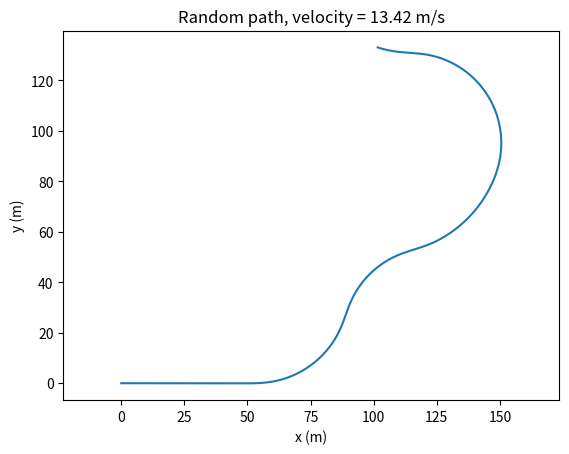

Write Python code to recreate this figure.
#!/usr/bin/env python3
# -*- coding: utf-8 -*-
"""
Created on Fri Nov  8 14:32:11 2019

[redacted]
"""
import numpy as np
import matplotlib.pyplot as plt
from matplotlib.patches import Patch
from matplotlib.lines import Line2D
from scipy.signal import savgol_filter

class RandomPathGenerator(object):
	def __init__(self):
		'''
		Initialization function for random path generator.
		'''
		# Set lateral acceleration limits for the path that will be generated
		self.set_lateral_accel_limits()
		
	def set_lateral_accel_limits(self):
		'''
		Define lateral acceleration limits that the random path should adhere to.
		'''
		self.accel_lim_x = [0,1,3,5,7,11,18,23,25,27,31,33,35]
		self.accel_lim_y = [0,0.25,1.3,3,4.5,5,5.2,4.5,4.6,4.6,4.2,4.2,4]
		
	def plot_lateral_accel_limits(self):
		'''
		Plots the lateral acceleration limits that the random path adheres to.
		'''
		plt.fill_between(self.accel_lim_x,self.accel_lim_y,-np.array(self.accel_lim_y),color='lightseagreen')
		plt.plot(self.accel_lim_x,self.accel_lim_y,'r')
		plt.plot(self.accel_lim_x,-np.array(self.accel_lim_y),'r')
		legend_elements = [Line2D([0], [0], color='r', lw=4, label='Stability limits'),
					 Patch(facecolor='lightseagreen', label='Stable region')]
		plt.legend(handles=legend_elements,loc="upper right")
		plt.xlabel('Truck velocity (m/s)')
		plt.ylabel('Maximum lateral acceleration ($m/s^2$)')
		plt.show()
		
	def get_random_path(self, end_time=40, delta_t=0.02, vel=None):
		'''
		Generates a random path beginning at [0, 0] with initial heading of 0 degrees
		which is traveled at constant velocity vel for the timespan [0, end_time].
		
		Inputs:
			end_time: Seconds over which random path should be traveled at constant velocity.
			delta_t: Time delta between sample points.
			vel: Velocity at which the path should be traversed. If not given,
				randomly picked from set [1,31].
				
		Outputs:
			x: x-coordinates of path
			y: y-coordinates of path
		'''
		# Randomize velocity if not given
		if vel is None:
			vel = 30*np.random.random() + 1
		# Generate time vector of solutions
		t = np.linspace(0,end_time,num=int(end_time/delta_t)+1)
		# Preallocate output arrays
		x = np.zeros(len(t))
		y = np.zeros(len(t))
		# Set initial lateral acceleration to zero
		lat_accel = 0
		# Set initial velocity to be in the x-direction
		vel_vec = np.array([vel, 0.0])
		# Determine the lateral acceleration limit for this velocity
		lat_accel_limit = np.interp(vel,self.accel_lim_x,self.accel_lim_y)
		
		for i in range(0,len(t)-1):
			# Randomize jerk of current time step
			width = 3
#			jerk = np.random.normal(0,2)
			jerk = width*np.random.random() - width/2
			# Integrate to get lateral acceleration
			lat_accel += jerk*delta_t
			# Make sure the lateral acceleration fits within the limits for the
			# velocity we're traveling at
			if abs(lat_accel) > lat_accel_limit:
				lat_accel = lat_accel_limit*np.sign(lat_accel)
			# Find unit normal vector to the current velocity vector
			normal_vec = np.flip(vel_vec)/np.linalg.norm(vel_vec)
			normal_vec[0] = -normal_vec[0]
			# Add lateral velocity given by lateral acceleration to the velocity
			# vector and scale to maintain magnitude of velocity as constant
			vel_vec += lat_accel*delta_t*normal_vec
			vel_vec = vel*vel_vec/np.linalg.norm(vel_vec)
			
			# Travel along the velocity vector for the time step to determine
			# the next coordinates
			x[i+1] = x[i] + vel_vec[0]*delta_t
			y[i+1] = y[i] + vel_vec[1]*delta_t
			
		return x, y, t, vel*np.ones(len(t))
	
	def get_harder_path(self, end_time=20, delta_t=0.02, vel=None):
		'''
		Generates a random path beginning at [0, 0] with initial heading of 0 degrees
		which is traveled at constant velocity vel for the timespan [0, end_time].
		
		Inputs:
			end_time: Seconds over which random path should be traveled at constant velocity.
			delta_t: Time delta between sample points.
			vel: Velocity at which the path should be traversed. If not given,
				randomly picked from set [1,31].
				
		Outputs:
			x: x-coordinates of path
			y: y-coordinates of path
		'''
		# Randomize velocity if not given
		if vel is None:
			vel = 30*np.random.random() + 1
		# Generate time vector of solutions
		t = np.linspace(0,end_time,num=int(end_time/delta_t)+1)
		# Preallocate output arrays
		x = np.zeros(len(t))
		y = np.zeros(len(t))
		# Set initial lateral acceleration to zero
		lat_accel = np.zeros(len(t))
#		lat_accel = 3*np.ones(len(t))
		finish_time = 0
#		last_sign = 1
		# Set initial velocity to be in the x-direction
		vel_vec = np.array([vel, 0.0])
		# Determine the lateral acceleration limit for this velocity
		lat_accel_limit = np.interp(vel,self.accel_lim_x,self.accel_lim_y)
		
		while finish_time < end_time:
			# Pick a random time duration between 1 and 3 seconds
			finish_time += 2*np.random.random() + 2
			# Pick a random lateral acceleration within limits
#			new_lat_accel = lat_accel_limit*np.random.random()
			new_lat_accel = np.random.normal(loc=lat_accel_limit,scale=lat_accel_limit/3)
			if np.random.random() < 0.5:
				lat_accel[t > finish_time] = new_lat_accel
			else:
				lat_accel[t > finish_time] = -new_lat_accel
#				last_sign = -last_sign
				
		# Filter the lateral acceleration
		lat_accel = savgol_filter(lat_accel,101,2)
			
#		plt.plot(t,lat_accel)
#		plt.show()
		x_vel = np.zeros(len(t))
		y_vel = np.zeros(len(t))
		x_norm = np.zeros(len(t))
		y_norm = np.zeros(len(t))
		for i in range(0,len(t)-1):
			# Make sure the lateral acceleration fits within the limits for the
			# velocity we're traveling at
			if abs(lat_accel[i]) > lat_accel_limit:
				lat_accel[i] = lat_accel_limit*np.sign(lat_accel[i])
			# Find unit normal vector to the current velocity vector
			normal_vec = np.flip(vel_vec)/np.linalg.norm(vel_vec)
			normal_vec[0] = -normal_vec[0]
			x_norm[i] = normal_vec[0]
			y_norm[i] = normal_vec[1]
			# Add lateral velocity given by lateral acceleration to the velocity
			# vector and scale to maintain magnitude of velocity as constant
			vel_vec += lat_accel[i]*delta_t*normal_vec
			vel_vec = vel*vel_vec/np.linalg.norm(vel_vec)
			x_vel[i] = vel_vec[0]
			y_vel[i] = vel_vec[1]
			# Travel along the velocity vector for the time step to determine
			# the next coordinates
			x[i+1] = x[i] + vel_vec[0]*delta_t
			y[i+1] = y[i] + vel_vec[1]*delta_t
			
#		plt.plot(t,lat_accel)
#		
#		plt.show()
#		plt.plot(t,x_vel)
#		plt.plot(t,y_vel)
#		plt.show()
#		plt.plot(t,x_norm)
#		plt.plot(t,y_norm)
#		plt.show()
			
		return x, y, t, vel*np.ones(len(t))
			
if __name__ == "__main__":
	rpg = RandomPathGenerator()
	x, y, t, v = rpg.get_harder_path()
	plt.plot(x, y)
	plt.xlabel('x (m)')
	plt.ylabel('y (m)')
	plt.title('Random path, velocity = {0:.2f} m/s'.format(v[0]))
	plt.axis('equal')
	plt.show()
#	rpg.plot_lateral_accel_limits()